Run: headless pygame with SDL's dummy video driver; simulated clock (each Clock.tick advances the game by its frame time, no real sleeping); random seed 0; keys injected as events and as key.get_pressed() state; no mouse input.
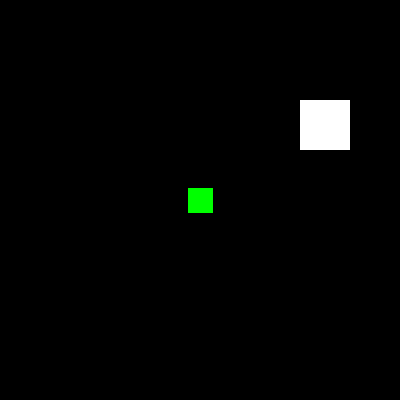
Frame 1 of 4 · flips 1–60 · no input
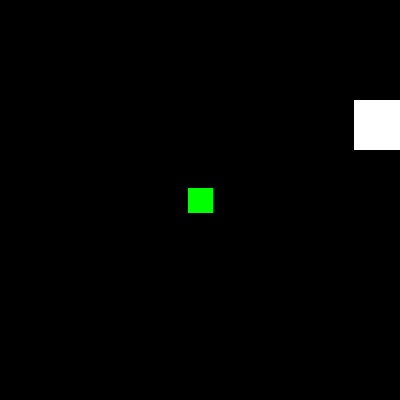
Frame 2 of 4 · flips 61–180 · tapped SPACE, RETURN · held RIGHT (→), D
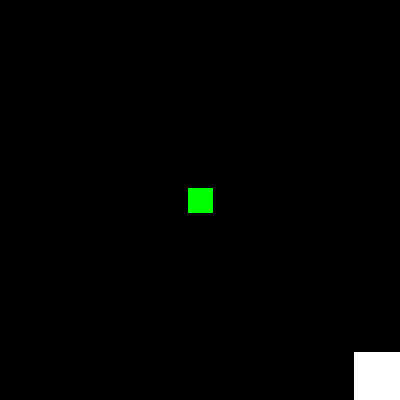
Frame 3 of 4 · flips 181–300 · held DOWN (↓), S
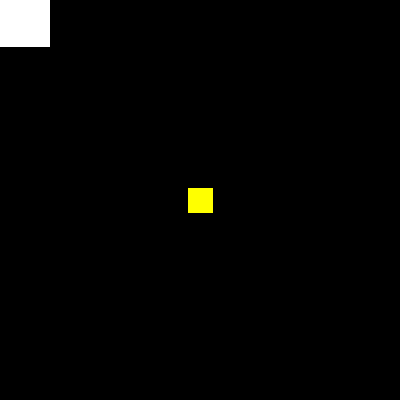
Frame 4 of 4 · flips 301–420 · held LEFT (←), A, UP (↑), W

The pygame program that drew these frames:

import pygame, sys, random
from pygame.locals import *

# set up pygame
pygame.init()
mainClock = pygame.time.Clock()

# set up the window
WINDOWWIDTH = 400
WINDOWHEIGHT = 400
windowSurface = pygame.display.set_mode((WINDOWWIDTH, WINDOWHEIGHT), 0, 32)
winRect = windowSurface.get_rect()
pygame.display.set_caption('My Test')

# set up the colors
BLACK   = (0, 0, 0)
RED     = (255, 0, 0)
GREEN   = (0, 255, 0)
BLUE    = (0, 0, 255)
WHITE   = (255, 255, 255)
YELLOW	= (255, 255, 0)
SILVER  = (192, 192, 192)

# set up pillars
PILLARWIDTH = 25
PILLARHEIGHT = 25
pillar1 = pygame.Rect(0, 0, PILLARWIDTH, PILLARHEIGHT)
pillar1.centerx = winRect.centerx
pillar1.centery = winRect.centery
pillar1Color = GREEN

# set up player
PLAYERWIDTH = 50
PLAYERHEIGHT = 50 
player = pygame.Rect(300, 100, PLAYERWIDTH, PLAYERHEIGHT)

# set up movement variables
moveLeft = False
moveRight = False
moveUp = False
moveDown = False

MOVESPEED = 6

while True:
    # get events
    for event in pygame.event.get():
        if event.type == QUIT:
            pygame.quit()
            sys.exit()

        # figure out which key actions were made
        if event.type == KEYDOWN:
            if event.key == K_LEFT:
                moveRight = False
                moveLeft = True                
            if event.key == K_RIGHT:
                moveLeft = False
                moveRight = True                
            if event.key == K_UP:
                moveDown = False
                moveUp = True
            if event.key == K_DOWN:
                moveUp = False
                moveDown = True

        if event.type == KEYUP:
            if event.key == K_LEFT:
                moveLeft = False
            if event.key == K_RIGHT:
                moveRight = False
            if event.key == K_UP:
                moveUp = False
            if event.key == K_DOWN:
                moveDown = False

    # move the player
    if moveLeft and player.left  > 0:
        player.left -= MOVESPEED        
        # if there is a collision, make it flush to the pillar
        if player.colliderect(pillar1):
            player.left = pillar1.right
            pillar1Color = RED
            
    if moveRight and player.right < WINDOWWIDTH:
        player.left += MOVESPEED
        # if there is a collision, make it flush to the pillar
        if player.colliderect(pillar1):
            player.right = pillar1.left
            pillar1Color = BLUE

    if moveUp and player.top  > 0 :
        player.top -= MOVESPEED
        # if there is a collision, make it flush to the pillar
        if player.colliderect(pillar1):
            player.top = pillar1.bottom
            pillar1Color = YELLOW

    if moveDown and player.bottom  < WINDOWHEIGHT:
        player.top += MOVESPEED
        # if there is a collision, make it flush to the pillar
        if player.colliderect(pillar1):
            player.bottom = pillar1.top
            pillar1Color = SILVER
        
    # draw the black background onto the surface
    windowSurface.fill(BLACK)

    # draw the environment
    pygame.draw.rect(windowSurface, pillar1Color, pillar1)
    
    # draw the player onto the surface
    pygame.draw.rect(windowSurface, WHITE, player)

    # draw the window onto the screen
    pygame.display.update()
    mainClock.tick(40)
